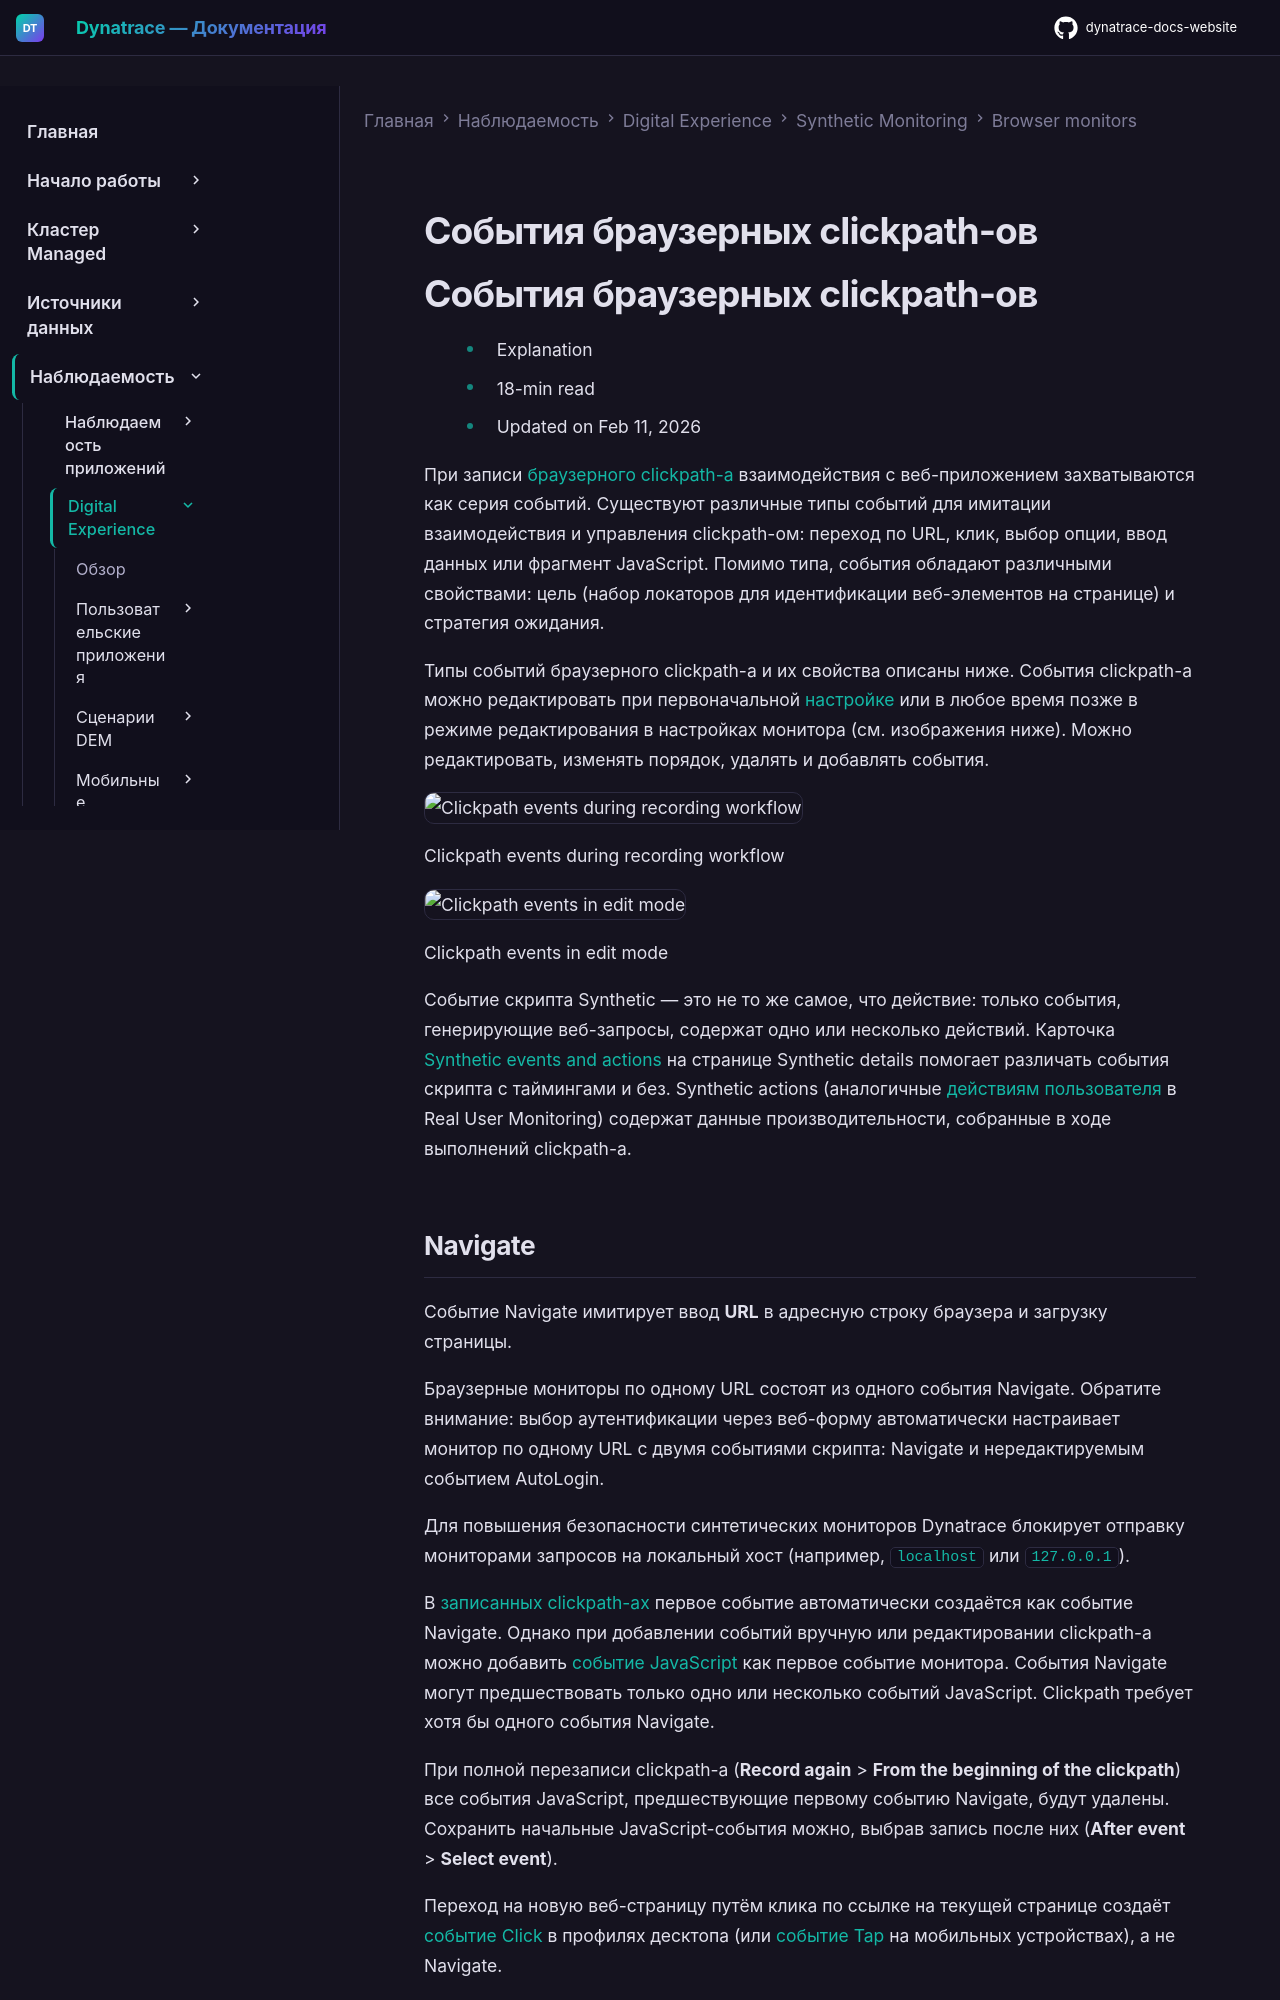

repository: Yerkebulan-Ardabayev/dynatrace-docs-website · page: managed-ru/observe/digital-experience/synthetic-monitoring/browser-monitors/browser-clickpath-events/index.html · generator: mkdocs

---
title: События браузерных clickpath-ов
source: https://docs.dynatrace.com/managed/observe/digital-experience/synthetic-monitoring/browser-monitors/browser-clickpath-events
scraped: 2026-05-12T11:31:56.001733
---

# События браузерных clickpath-ов

# События браузерных clickpath-ов

* Explanation
* 18-min read
* Updated on Feb 11, 2026

При записи [браузерного clickpath-а](/managed/observe/digital-experience/synthetic-monitoring/browser-monitors/record-a-browser-clickpath "Узнайте, как записать браузерный clickpath для мониторинга доступности и производительности приложения.") взаимодействия с веб-приложением захватываются как серия событий. Существуют различные типы событий для имитации взаимодействия и управления clickpath-ом: переход по URL, клик, выбор опции, ввод данных или фрагмент JavaScript. Помимо типа, события обладают различными свойствами: цель (набор локаторов для идентификации веб-элементов на странице) и стратегия ожидания.

Типы событий браузерного clickpath-а и их свойства описаны ниже. События clickpath-а можно редактировать при первоначальной [настройке](/managed/observe/digital-experience/synthetic-monitoring/browser-monitors/configure-browser-monitors "Узнайте о настройке браузерных мониторов и clickpath-ов.") или в любое время позже в режиме редактирования в настройках монитора (см. изображения ниже). Можно редактировать, изменять порядок, удалять и добавлять события.

![Clickpath events during recording workflow](https://dt-cdn.net/images/recordedclickath1-1031-d78914d312.png)

Clickpath events during recording workflow

![Clickpath events in edit mode](https://dt-cdn.net/images/recordedclickpath-1294-6483cd8f2e.png)

Clickpath events in edit mode

Событие скрипта Synthetic — это не то же самое, что действие: только события, генерирующие веб-запросы, содержат одно или несколько действий. Карточка [Synthetic events and actions](/managed/observe/digital-experience/synthetic-monitoring/analysis-and-alerting/synthetic-details-for-browser-monitors#events-actions "Анализируйте результаты браузерных мониторов и clickpath-ов на странице Synthetic details.") на странице Synthetic details помогает различать события скрипта с таймингами и без. Synthetic actions (аналогичные [действиям пользователя](/managed/observe/digital-experience/rum-concepts/user-actions "Узнайте, что такое действия пользователя и как они помогают понять, что делают пользователи с приложением.") в Real User Monitoring) содержат данные производительности, собранные в ходе выполнений clickpath-а.
